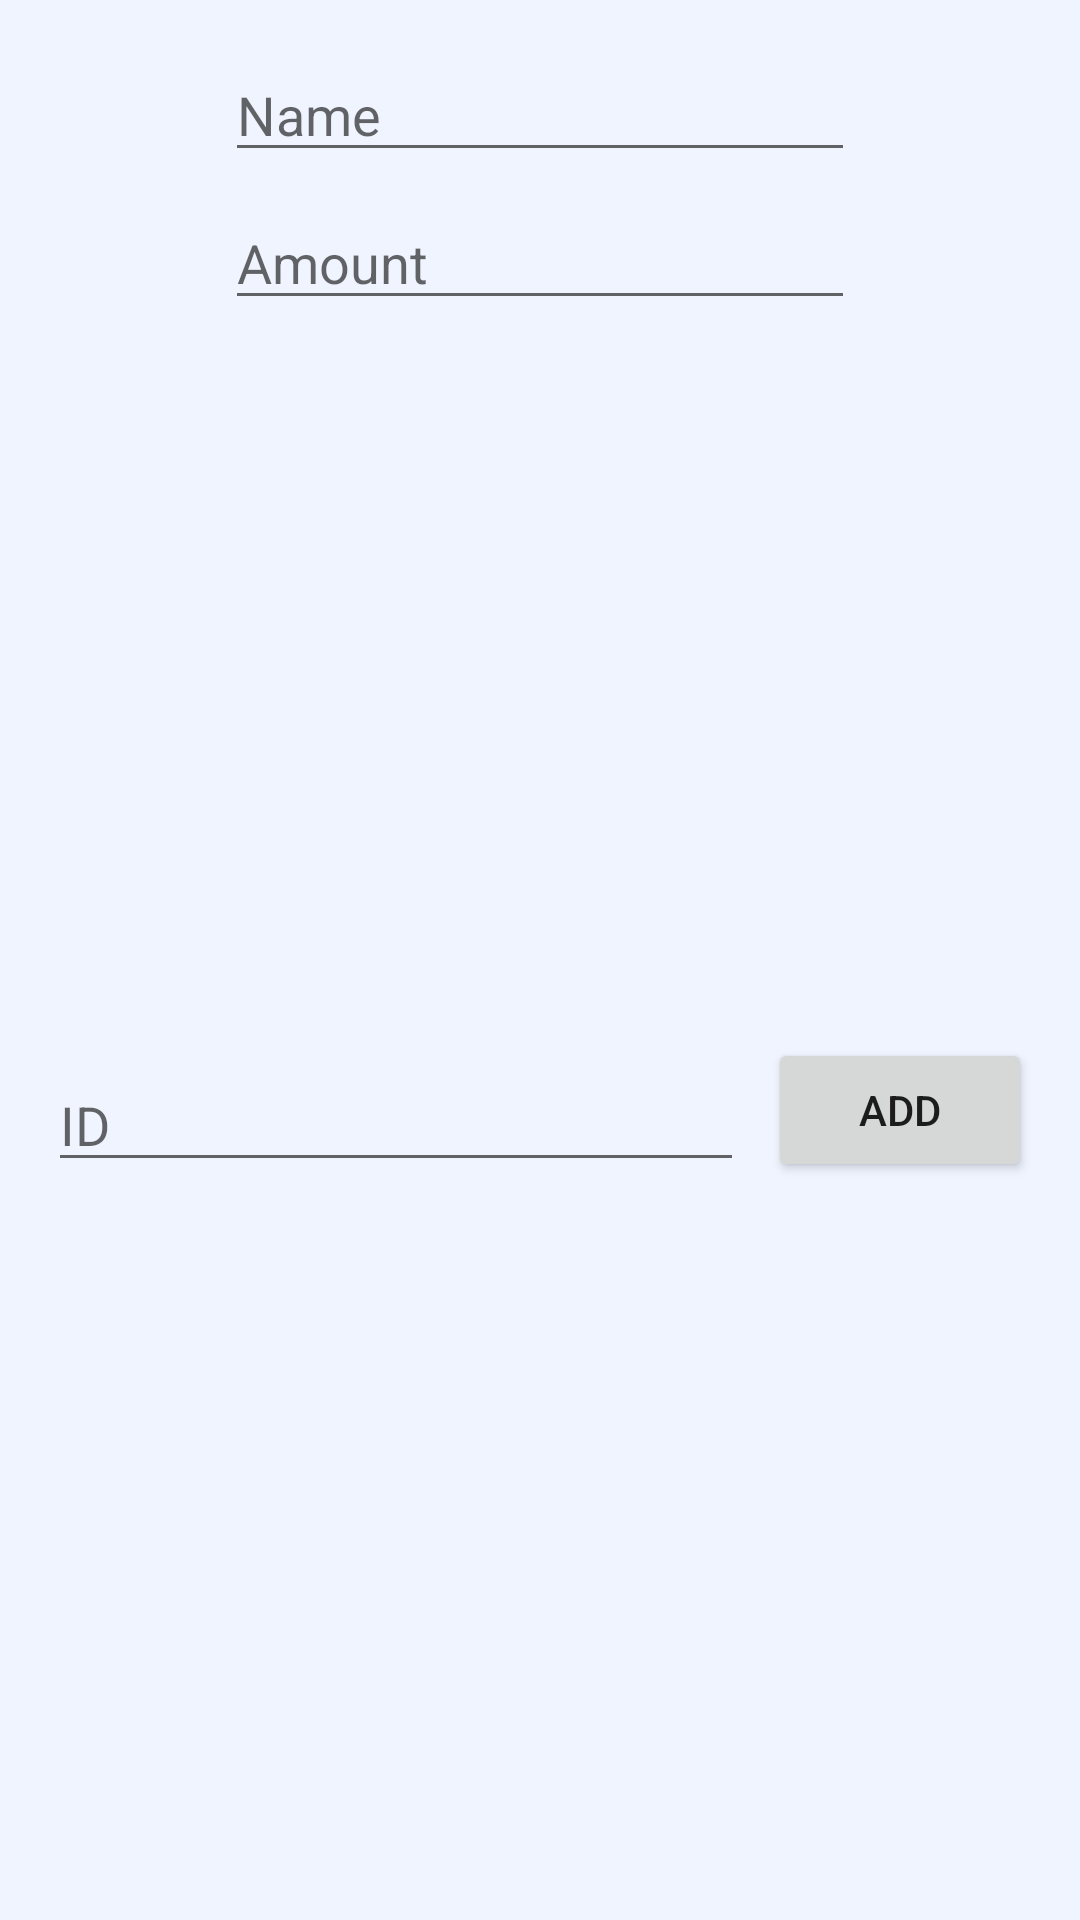

Here is an Android app screen rendered from its layout file. Give the layout XML and the strings, colors and styles it references.
<!-- AndroidManifest.xml: application theme Theme.SimpleTax -->
<!-- res/layout/dialog_add_t4.xml -->
<?xml version="1.0" encoding="utf-8"?>
<androidx.constraintlayout.widget.ConstraintLayout xmlns:android="http://schemas.android.com/apk/res/android"
    xmlns:app="http://schemas.android.com/apk/res-auto"
    android:layout_width="260dp"
    android:layout_height="wrap_content"
    android:background="@color/blue_50">

    <EditText
        android:id="@+id/nameEditText"
        android:layout_width="wrap_content"
        android:layout_height="wrap_content"
        android:layout_marginStart="16dp"
        android:layout_marginTop="16dp"
        android:layout_marginEnd="16dp"
        android:ems="10"
        android:hint="Name"
        android:inputType="text"
        app:layout_constraintEnd_toEndOf="parent"
        app:layout_constraintStart_toStartOf="parent"
        app:layout_constraintTop_toTopOf="parent" />

    <EditText
        android:id="@+id/amountEditText"
        android:layout_width="wrap_content"
        android:layout_height="wrap_content"
        android:layout_marginStart="16dp"
        android:layout_marginTop="8dp"
        android:layout_marginEnd="16dp"
        android:ems="10"
        android:hint="Amount"
        android:inputType="text"
        app:layout_constraintEnd_toEndOf="parent"
        app:layout_constraintStart_toStartOf="parent"
        app:layout_constraintTop_toBottomOf="@+id/nameEditText" />

    <EditText
        android:id="@+id/idEditText"
        android:layout_width="0dp"
        android:layout_height="wrap_content"
        android:layout_marginStart="16dp"
        android:layout_marginTop="8dp"
        android:layout_marginEnd="8dp"
        android:layout_marginBottom="8dp"
        android:ems="10"
        android:hint="ID"
        android:inputType="text"
        app:layout_constraintBottom_toBottomOf="parent"
        app:layout_constraintEnd_toStartOf="@+id/addButton"
        app:layout_constraintStart_toStartOf="parent"
        app:layout_constraintTop_toBottomOf="@+id/amountEditText" />

    <Button
        android:id="@+id/addButton"
        android:layout_width="wrap_content"
        android:layout_height="wrap_content"
        android:layout_marginEnd="16dp"
        android:text="Add"
        app:layout_constraintBottom_toBottomOf="@+id/idEditText"
        app:layout_constraintEnd_toEndOf="parent" />

</androidx.constraintlayout.widget.ConstraintLayout>
<!-- resources referenced by this layout -->
<resources>
  <color name="blue_50">#FFEFF4FF</color>
  <style name="Theme.SimpleTax" parent="Theme.MaterialComponents.DayNight.DarkActionBar">
          
          <item name="colorPrimary">@color/purple_500</item>
          <item name="colorPrimaryVariant">@color/purple_700</item>
          <item name="colorOnPrimary">@color/white</item>
          
          <item name="colorSecondary">@color/teal_200</item>
          <item name="colorSecondaryVariant">@color/teal_700</item>
          <item name="colorOnSecondary">@color/black</item>
          
          <item name="android:statusBarColor">?attr/colorPrimaryVariant</item>
          
      </style>
  <color name="purple_500">#FF6200EE</color>
  <color name="purple_700">#FF3700B3</color>
  <color name="white">#FFFFFFFF</color>
  <color name="teal_200">#FF03DAC5</color>
  <color name="teal_700">#FF018786</color>
  <color name="black">#FF000000</color>
</resources>
